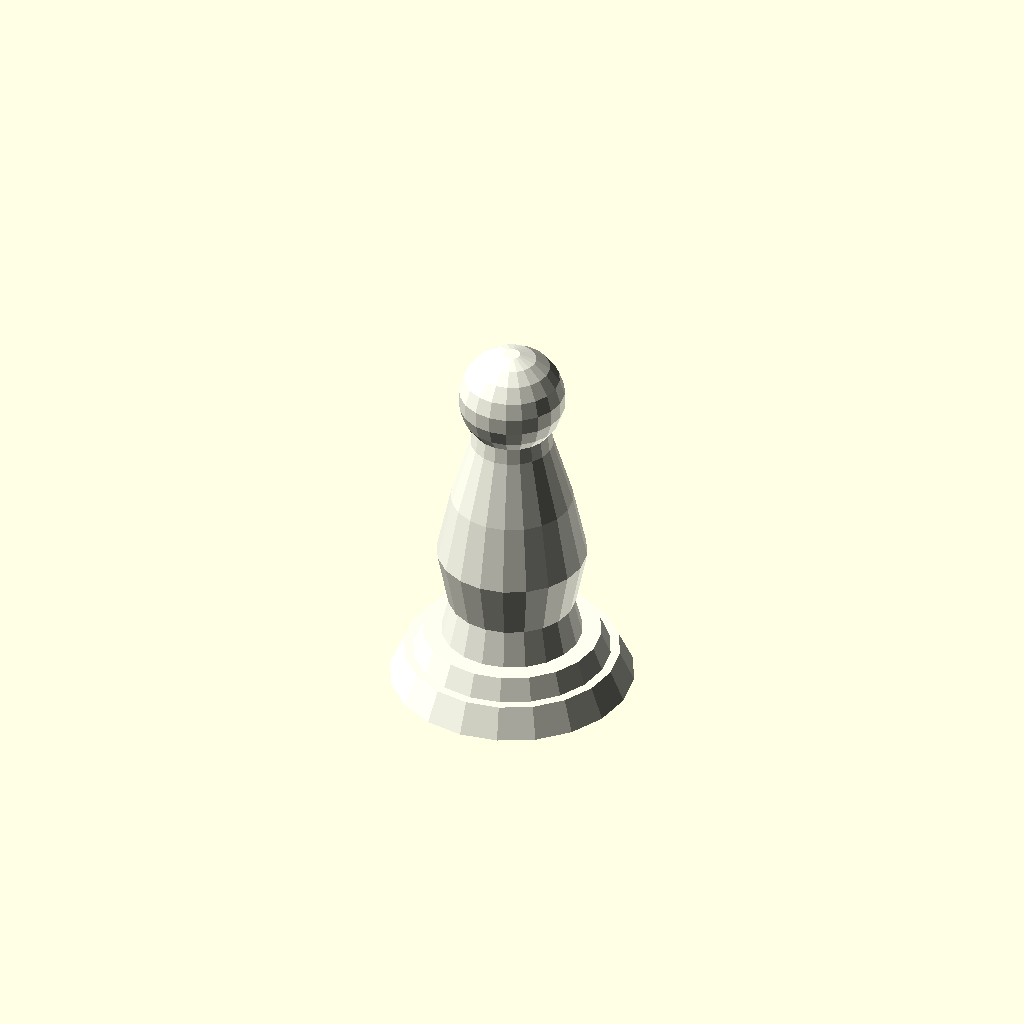
Cell 1 — every parameter at its default value.
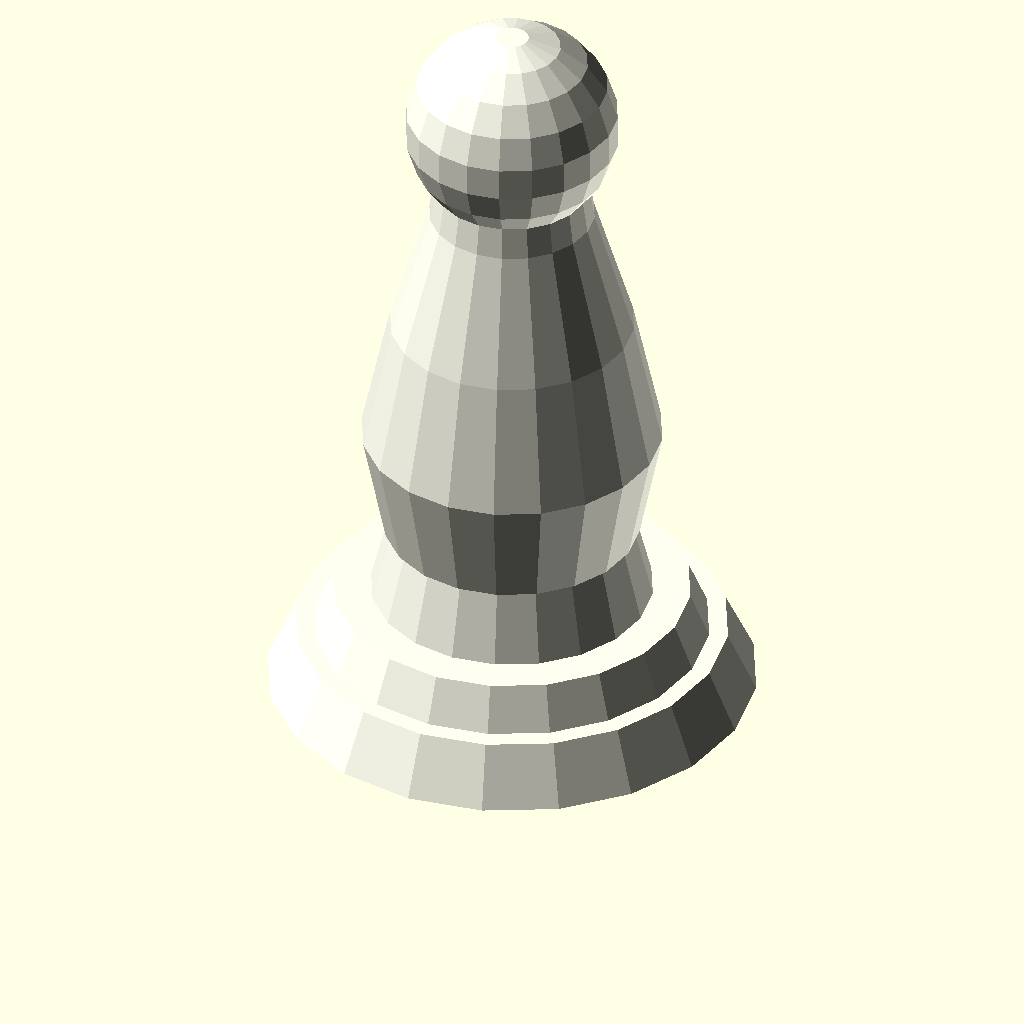
Cell 2 — scale_factor set to 2, the other parameters unchanged.
One fixed orthographic camera (rotation 55°, 0°, 25°; colour scheme Cornfield) for every cell.
OpenSCAD source file src/forge3d/start-catalog/scad/examples/chess_pawn.scad:
// Chess Pieces
// Forge3D curated example

$fn = $preview ? 20 : 48;

piece = "pawn"; // pawn | rook | knight | bishop | queen | king
scale_factor = 1;

module revolve_profile(points) {
  rotate_extrude(convexity = 12) polygon(points = points);
}

module base_stack(base_d = 26, base_h = 3.2, rim_d = 21, rim_h = 2.4, stem_d = 15, stem_h = 4) {
  union() {
    cylinder(h = base_h, d1 = base_d, d2 = base_d - 3);
    translate([0, 0, base_h]) cylinder(h = rim_h, d1 = rim_d, d2 = rim_d - 2);
    translate([0, 0, base_h + rim_h]) cylinder(h = stem_h, d1 = stem_d, d2 = stem_d - 2);
  }
}

module pawn_piece() {
  union() {
    base_stack();
    translate([0, 0, 9.6]) {
      revolve_profile([
        [0, 0],
        [6.8, 0],
        [8.0, 6],
        [6.5, 13],
        [4.4, 20],
        [3.8, 24],
        [0, 24]
      ]);
    }
    translate([0, 0, 35.2]) sphere(d = 11.4);
  }
}

module rook_piece() {
  union() {
    base_stack(base_d = 28, rim_d = 23, stem_d = 18);
    translate([0, 0, 9.6]) {
      revolve_profile([
        [0, 0],
        [8.0, 0],
        [8.4, 5],
        [7.5, 18],
        [8.8, 23],
        [8.8, 27],
        [0, 27]
      ]);
    }
    translate([0, 0, 36.6]) {
      difference() {
        cylinder(h = 7, d = 18);
        for (a = [0 : 90 : 270]) {
          rotate([0, 0, a]) translate([-2.1, 5.4, -0.2]) cube([4.2, 5.4, 7.4]);
        }
      }
    }
  }
}

module knight_head_profile() {
  polygon(points = [
    [-1.5, 0],
    [2, 0],
    [5, 5],
    [5.5, 11],
    [3.8, 17],
    [4.6, 24],
    [3.0, 31],
    [0.4, 36],
    [-2.0, 32],
    [-1.0, 24],
    [-2.8, 18],
    [-3.0, 10],
    [-1.5, 4]
  ]);
}

module knight_piece() {
  union() {
    base_stack(base_d = 28, rim_d = 22, stem_d = 17);
    translate([0, 0, 9.4]) {
      revolve_profile([
        [0, 0],
        [7.8, 0],
        [7.1, 4],
        [6.5, 10],
        [5.0, 15],
        [4.2, 18],
        [0, 18]
      ]);
    }
    translate([0, -5.6, 27.4]) rotate([90, 0, 0]) linear_extrude(height = 11.2, center = true) knight_head_profile();
    translate([0, -1.2, 46]) sphere(d = 3.2);
  }
}

module bishop_piece() {
  union() {
    base_stack(base_d = 27, rim_d = 21.5, stem_d = 15.5);
    translate([0, 0, 9.6]) {
      revolve_profile([
        [0, 0],
        [7.2, 0],
        [8.2, 5],
        [6.4, 16],
        [4.8, 23],
        [4.0, 29],
        [0, 29]
      ]);
    }
    translate([0, 0, 40.5]) {
      difference() {
        scale([1, 1, 1.24]) sphere(d = 12.2);
        rotate([0, 22, 0]) translate([-1.2, -6, -10]) cube([2.4, 12, 20]);
      }
    }
    translate([0, 0, 33.6]) cylinder(h = 5.5, d1 = 5.4, d2 = 7.4);
  }
}

module queen_piece() {
  union() {
    base_stack(base_d = 30, rim_d = 24, stem_d = 18.5);
    translate([0, 0, 9.6]) {
      revolve_profile([
        [0, 0],
        [8.8, 0],
        [10.5, 5],
        [7.8, 16],
        [5.8, 25],
        [6.0, 32],
        [7.8, 38],
        [0, 38]
      ]);
    }
    translate([0, 0, 47.6]) cylinder(h = 2.2, d = 13.5);
    translate([0, 0, 49.8]) {
      for (a = [0 : 60 : 300]) {
        rotate([0, 0, a]) translate([5.8, 0, 0]) sphere(d = 3.2);
      }
      sphere(d = 5.4);
    }
    translate([0, 0, 43.5]) difference() {
      cylinder(h = 4.5, d1 = 8.4, d2 = 12.6);
      cylinder(h = 4.8, d = 5.1);
    }
  }
}

module king_piece() {
  union() {
    base_stack(base_d = 31, rim_d = 24.5, stem_d = 19);
    translate([0, 0, 9.6]) {
      revolve_profile([
        [0, 0],
        [9.2, 0],
        [10.4, 6],
        [7.6, 18],
        [5.6, 29],
        [5.4, 37],
        [7.4, 42],
        [0, 42]
      ]);
    }
    translate([0, 0, 52]) {
      cylinder(h = 4, d = 8.2);
      translate([0, 0, 4]) cube([2.2, 2.2, 10], center = true);
      translate([0, 0, 9]) cube([8, 2, 2], center = true);
      translate([0, 0, 9]) cube([2, 8, 2], center = true);
    }
    translate([0, 0, 46.5]) difference() {
      cylinder(h = 5.4, d1 = 8.5, d2 = 13.2);
      cylinder(h = 5.7, d = 5.2);
    }
  }
}

module chess_piece(kind = "pawn") {
  if (kind == "pawn") pawn_piece();
  else if (kind == "rook") rook_piece();
  else if (kind == "knight") knight_piece();
  else if (kind == "bishop") bishop_piece();
  else if (kind == "queen") queen_piece();
  else if (kind == "king") king_piece();
}

color("Ivory")
scale([scale_factor, scale_factor, scale_factor]) {
  chess_piece(piece);
}
Customizer parameters (derived from the source; name, type, default, range or options):
piece: string, default "pawn"
scale_factor: number, default 1
